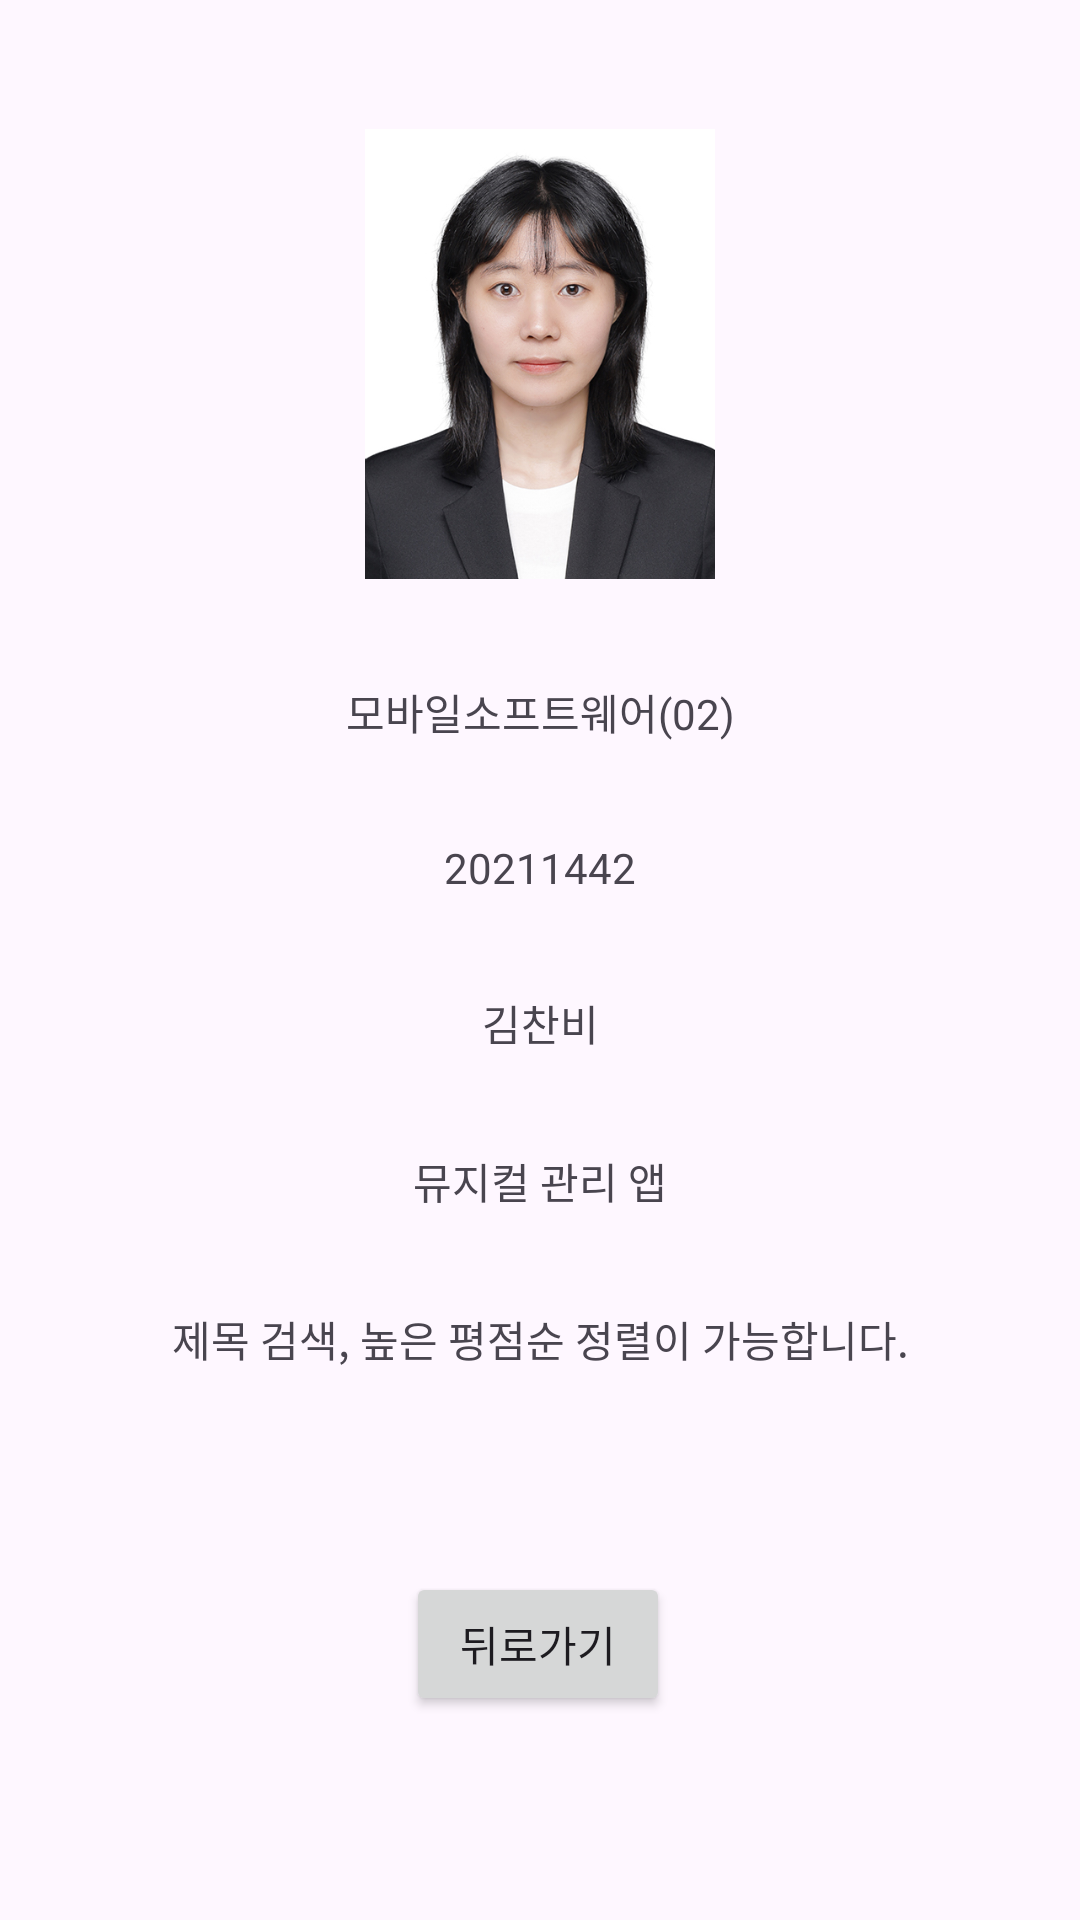

Write the Android layout XML for this screen, with the resource values it uses.
<!-- AndroidManifest.xml: application theme Theme.FinalReport -->
<!-- res/layout/activity_info.xml -->
<?xml version="1.0" encoding="utf-8"?>
<androidx.constraintlayout.widget.ConstraintLayout xmlns:android="http://schemas.android.com/apk/res/android"
    xmlns:app="http://schemas.android.com/apk/res-auto"
    xmlns:tools="http://schemas.android.com/tools"
    android:id="@+id/main"
    android:layout_width="match_parent"
    android:layout_height="match_parent"
    tools:context=".InfoActivity">

    <ImageView
        android:id="@+id/developer"
        android:layout_width="150dp"
        android:layout_height="150dp"
        android:layout_marginTop="43dp"
        app:layout_constraintEnd_toEndOf="parent"
        app:layout_constraintStart_toStartOf="parent"
        app:layout_constraintTop_toTopOf="parent"
        app:srcCompat="@mipmap/developer" />

    <TextView
        android:id="@+id/textView3"
        android:layout_width="wrap_content"
        android:layout_height="wrap_content"
        android:layout_marginTop="34dp"
        android:text="모바일소프트웨어(02)"
        app:layout_constraintEnd_toEndOf="parent"
        app:layout_constraintStart_toStartOf="parent"
        app:layout_constraintTop_toBottomOf="@+id/developer" />

    <TextView
        android:id="@+id/textView11"
        android:layout_width="wrap_content"
        android:layout_height="wrap_content"
        android:layout_marginTop="32dp"
        android:text="20211442"
        app:layout_constraintEnd_toEndOf="parent"
        app:layout_constraintStart_toStartOf="parent"
        app:layout_constraintTop_toBottomOf="@+id/textView3" />

    <TextView
        android:id="@+id/textView12"
        android:layout_width="wrap_content"
        android:layout_height="wrap_content"
        android:layout_marginTop="32dp"
        android:text="김찬비"
        app:layout_constraintEnd_toEndOf="parent"
        app:layout_constraintStart_toStartOf="parent"
        app:layout_constraintTop_toBottomOf="@+id/textView11" />

    <TextView
        android:id="@+id/textView14"
        android:layout_width="wrap_content"
        android:layout_height="wrap_content"
        android:layout_marginTop="32dp"
        android:text="뮤지컬 관리 앱"
        app:layout_constraintEnd_toEndOf="parent"
        app:layout_constraintStart_toStartOf="parent"
        app:layout_constraintTop_toBottomOf="@+id/textView12" />

    <Button
        android:id="@+id/btnCancel3"
        android:layout_width="wrap_content"
        android:layout_height="wrap_content"
        android:layout_marginTop="120dp"
        android:text="뒤로가기"
        app:layout_constraintEnd_toEndOf="parent"
        app:layout_constraintHorizontal_bias="0.498"
        app:layout_constraintStart_toStartOf="parent"
        app:layout_constraintTop_toBottomOf="@+id/textView14" />

    <TextView
        android:id="@+id/textView15"
        android:layout_width="wrap_content"
        android:layout_height="wrap_content"
        android:layout_marginTop="32dp"
        android:text="제목 검색, 높은 평점순 정렬이 가능합니다."
        app:layout_constraintEnd_toEndOf="parent"
        app:layout_constraintStart_toStartOf="parent"
        app:layout_constraintTop_toBottomOf="@+id/textView14" />
</androidx.constraintlayout.widget.ConstraintLayout>
<!-- resources referenced by this layout -->
<resources>
  <!-- mipmap developer: jpg bitmap (mipmap-hdpi, 145049 bytes) -->
  <style name="Theme.FinalReport" parent="Base.Theme.FinalReport" />
  <style name="Base.Theme.FinalReport" parent="Theme.Material3.DayNight">
          
          
      </style>
</resources>
